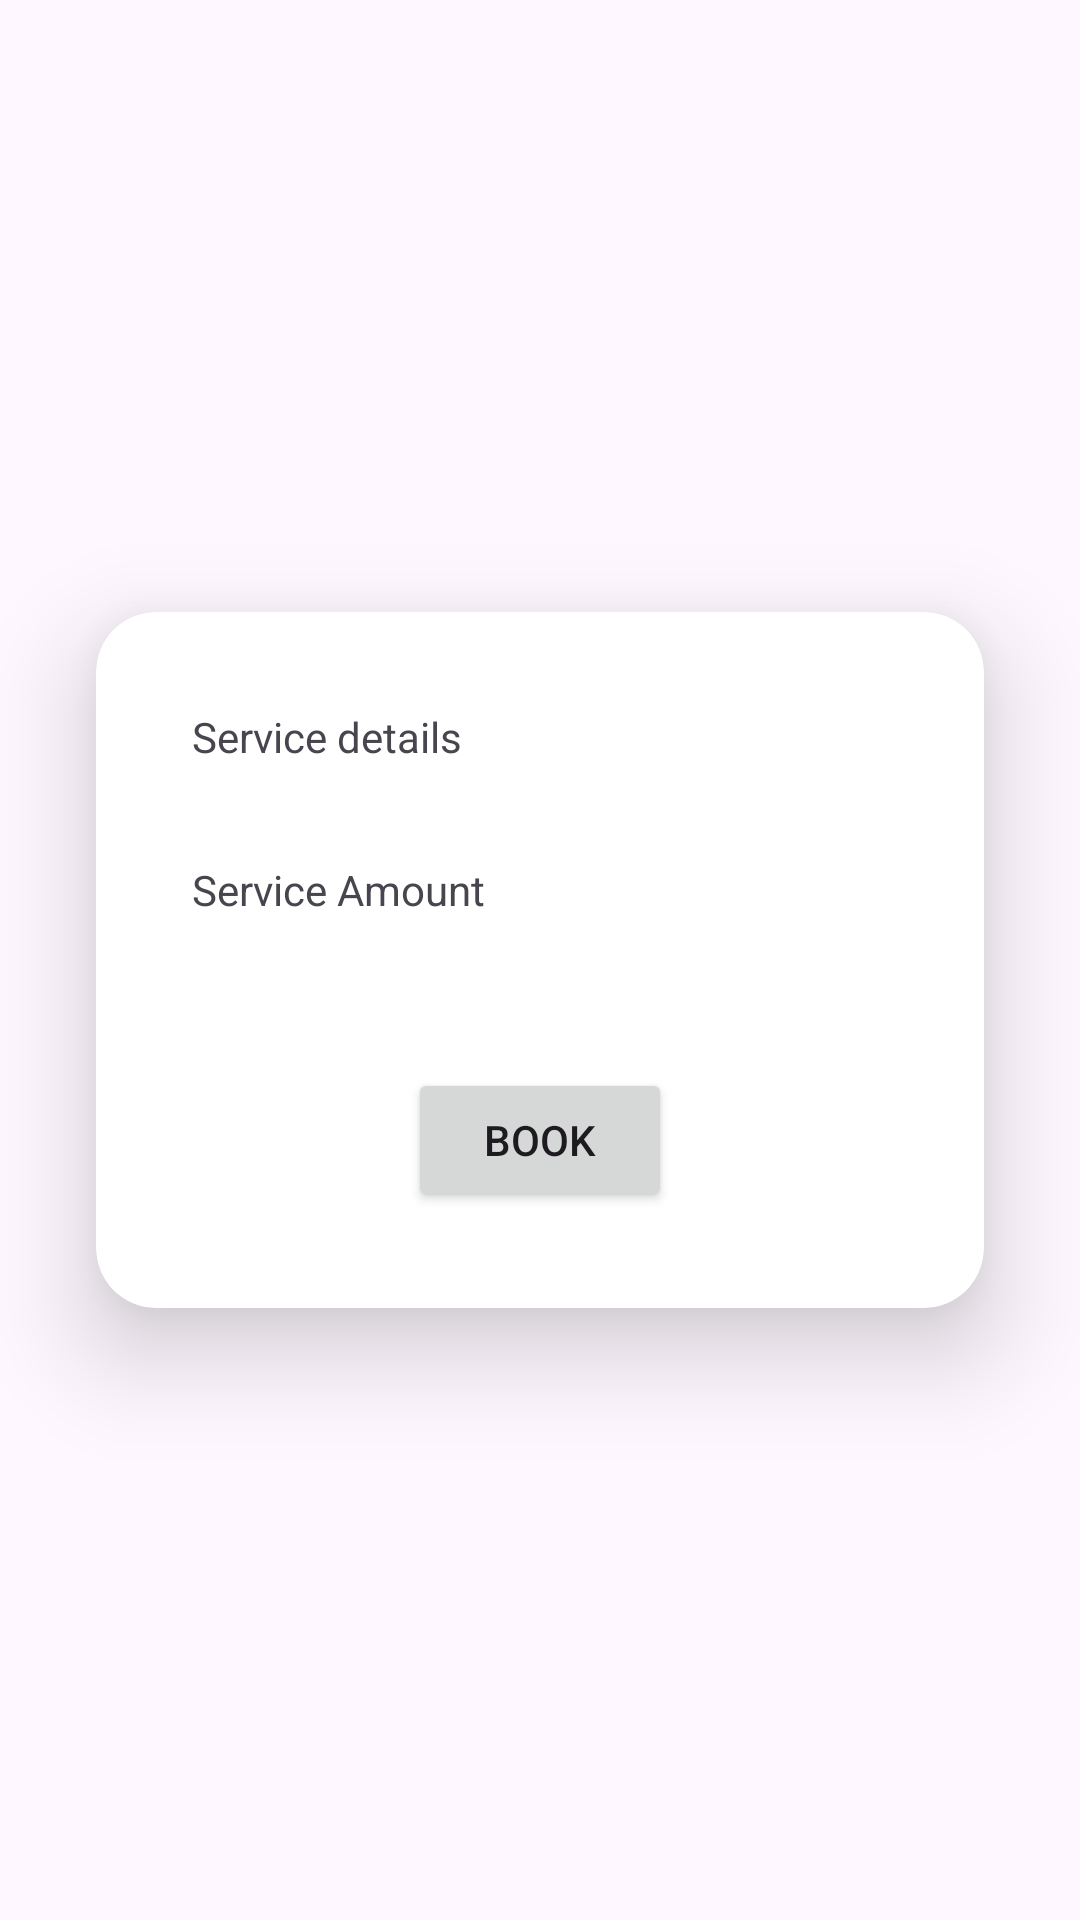

Reconstruct the res/layout file that produces this screen, plus the resources it refers to.
<!-- AndroidManifest.xml: application theme Theme.GetMeHelp -->
<!-- res/layout/activity_custom_view_service_details.xml -->
<?xml version="1.0" encoding="utf-8"?>
<androidx.constraintlayout.widget.ConstraintLayout xmlns:android="http://schemas.android.com/apk/res/android"
    xmlns:app="http://schemas.android.com/apk/res-auto"
    xmlns:tools="http://schemas.android.com/tools"
    android:layout_width="match_parent"
    android:layout_height="match_parent"
    tools:context=".Custom_View_Service_Details">


    <androidx.cardview.widget.CardView
        android:layout_width="match_parent"
        android:layout_height="wrap_content"
        android:layout_marginStart="32dp"
        android:layout_marginTop="32dp"
        android:layout_marginEnd="32dp"
        android:layout_marginBottom="32dp"
        app:cardCornerRadius="20dp"
        app:cardElevation="20dp"
        app:layout_constraintBottom_toBottomOf="parent"
        app:layout_constraintEnd_toEndOf="parent"
        app:layout_constraintStart_toStartOf="parent"
        app:layout_constraintTop_toTopOf="parent">

        <androidx.constraintlayout.widget.ConstraintLayout
            android:layout_width="match_parent"
            android:layout_height="match_parent">

            <TextView
                android:id="@+id/textView63"
                android:layout_width="wrap_content"
                android:layout_height="wrap_content"
                android:layout_marginStart="32dp"
                android:layout_marginTop="32dp"
                android:text="Service details"
                app:layout_constraintStart_toStartOf="parent"
                app:layout_constraintTop_toTopOf="parent" />

            <TextView
                android:id="@+id/textView65"
                android:layout_width="wrap_content"
                android:layout_height="wrap_content"
                android:layout_marginStart="32dp"
                android:layout_marginTop="32dp"
                android:text="Service Amount"
                app:layout_constraintStart_toStartOf="parent"
                app:layout_constraintTop_toBottomOf="@+id/textView64" />

            <TextView
                android:id="@+id/textView64"
                android:layout_width="0dp"
                android:layout_height="wrap_content"
                android:layout_marginStart="32dp"
                android:layout_marginTop="32dp"
                android:layout_marginEnd="32dp"
                app:layout_constraintEnd_toEndOf="parent"
                app:layout_constraintStart_toEndOf="@+id/textView65"
                app:layout_constraintTop_toTopOf="parent" />

            <TextView
                android:id="@+id/textView66"
                android:layout_width="0dp"
                android:layout_height="wrap_content"
                android:layout_marginStart="32dp"
                android:layout_marginTop="32dp"
                android:layout_marginEnd="32dp"
                app:layout_constraintEnd_toEndOf="parent"
                app:layout_constraintStart_toEndOf="@+id/textView65"
                app:layout_constraintTop_toBottomOf="@+id/textView64" />

            <Button
                android:id="@+id/button21"
                android:layout_width="wrap_content"
                android:layout_height="wrap_content"
                android:layout_marginStart="32dp"
                android:layout_marginTop="50dp"
                android:layout_marginEnd="32dp"
                android:layout_marginBottom="32dp"
                android:text="Book"
                app:layout_constraintBottom_toBottomOf="parent"
                app:layout_constraintEnd_toEndOf="parent"
                app:layout_constraintStart_toStartOf="parent"
                app:layout_constraintTop_toBottomOf="@+id/textView66" />

        </androidx.constraintlayout.widget.ConstraintLayout>
    </androidx.cardview.widget.CardView>
</androidx.constraintlayout.widget.ConstraintLayout>
<!-- resources referenced by this layout -->
<resources>
  <style name="Theme.GetMeHelp" parent="Theme.Material3.DayNight">
          
          <item name="colorPrimary">@color/purple_500</item>
          <item name="colorOnPrimary">@color/white</item>
          
          <item name="colorSecondary">@color/teal_200</item>
          <item name="colorOnSecondary">@color/black</item>
          
          <item name="android:statusBarColor">?attr/colorPrimary</item>
          
      </style>
  <!-- not gathered from this repository: default colours our renderer supplied (Android Studio template values) -->
  <color name="purple_500">#FF6200EE</color>
  <color name="teal_200">#FF03DAC5</color>
  <color name="black">#FF000000</color>
  <color name="white">#FFFFFFFF</color>
</resources>
